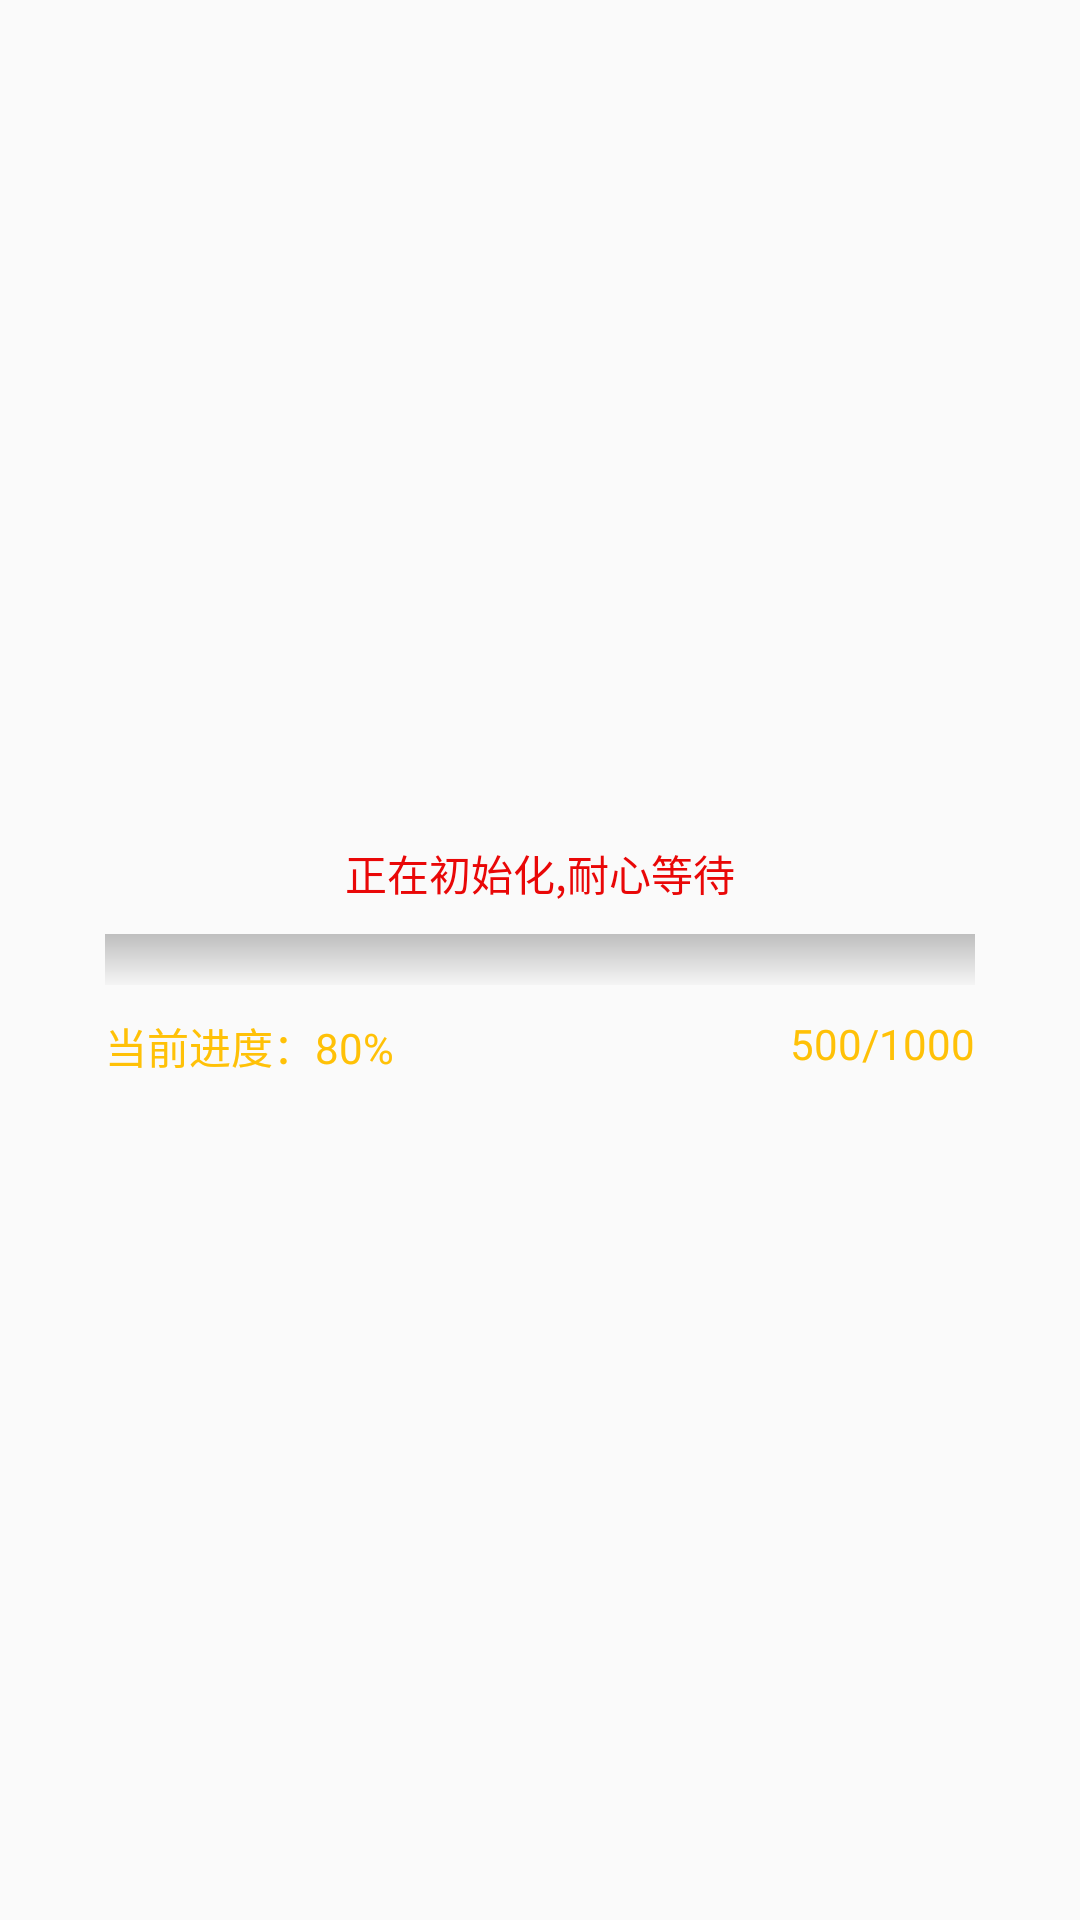

Produce the Android XML layout that renders to this screen, including the resource entries it uses.
<!-- AndroidManifest.xml: application theme AppTheme -->
<!-- res/layout/progress_bar.xml -->
<?xml version="1.0" encoding="utf-8"?>
<RelativeLayout xmlns:android="http://schemas.android.com/apk/res/android"
    android:layout_width="match_parent"
    android:layout_height="match_parent"
    android:orientation="vertical">


    <TextView
        android:layout_width="wrap_content"
        android:layout_height="wrap_content"
        android:layout_above="@id/progressBar"
        android:layout_centerInParent="true"
        android:paddingTop="10dp"
        android:paddingBottom="10dp"
        android:text="正在初始化,耐心等待"
        android:textColor="#E90707" />

    <ProgressBar
        android:id="@+id/progressBar"
        style="@style/ProgressBar_Mini"
        android:layout_width="290dp"
        android:layout_height="17dp"
        android:layout_centerInParent="true" />

    <TextView
        android:id="@+id/tv_progress"
        android:layout_width="wrap_content"
        android:layout_height="wrap_content"
        android:layout_below="@id/progressBar"
        android:layout_alignStart="@id/progressBar"
        android:layout_alignLeft="@id/progressBar"
        android:paddingTop="10dp"
        android:text="当前进度：80%"
        android:textColor="#FFC107" />


    <TextView
        android:id="@+id/tv_count"
        android:layout_width="wrap_content"
        android:layout_height="wrap_content"
        android:layout_below="@id/progressBar"
        android:layout_alignEnd="@id/progressBar"
        android:layout_alignRight="@id/progressBar"
        android:paddingTop="10dp"
        android:text="500/1000"
        android:textColor="#FFC107" />
</RelativeLayout>
<!-- resources referenced by this layout -->
<resources>
  <style name="ProgressBar_Mini" parent="@android:style/Widget.ProgressBar.Horizontal">
          <item name="android:maxHeight">50dip</item>
          <item name="android:minHeight">8dip</item>
          <item name="android:indeterminateOnly">false</item>
          <item name="android:indeterminateDrawable">@android:drawable/progress_indeterminate_horizontal</item>
          <item name="android:progressDrawable">@drawable/progressbar_mini</item>
      </style>
  <style name="AppTheme" parent="Theme.AppCompat.Light.DarkActionBar">
          
          <item name="colorPrimary">@color/colorPrimary</item>
          <item name="colorPrimaryDark">@color/colorPrimaryDark</item>
          <item name="colorAccent">@color/colorAccent</item>
      </style>
  <!-- drawable progressbar_mini (drawable) -->
  <?xml version="1.0" encoding="utf-8"?>
  <layer-list xmlns:android="http://schemas.android.com/apk/res/android">
      <item android:id="@android:id/background">
          <shape>
              <corners android:radius="0dip" />
              <gradient
                  android:angle="270"
                  android:centerY="0.75"
                  android:endColor="#F5F5F5"
                  android:startColor="#BEBEBE" />
          </shape>
      </item>
  
      <item android:id="@android:id/secondaryProgress">
          <clip>
              <shape>
                  <corners android:radius="0dip" />
                  <gradient
                      android:angle="270"
                      android:centerY="0.75"
                      android:endColor="#165CBC"
                      android:startColor="#85B0E9" />
              </shape>
          </clip>
      </item>
  
      <item android:id="@android:id/progress">
          <clip>
              <shape>
                  <corners android:radius="0dip" />
                  <gradient
                      android:angle="270"
                      android:centerY="0.75"
                      android:endColor="#00FF66"
                      android:startColor="#00FF66" />
              </shape>
          </clip>
      </item>
  </layer-list>
  <color name="colorPrimary">#03A9F4</color>
  <color name="colorPrimaryDark">#00574B</color>
  <color name="colorAccent">#D81B60</color>
</resources>
